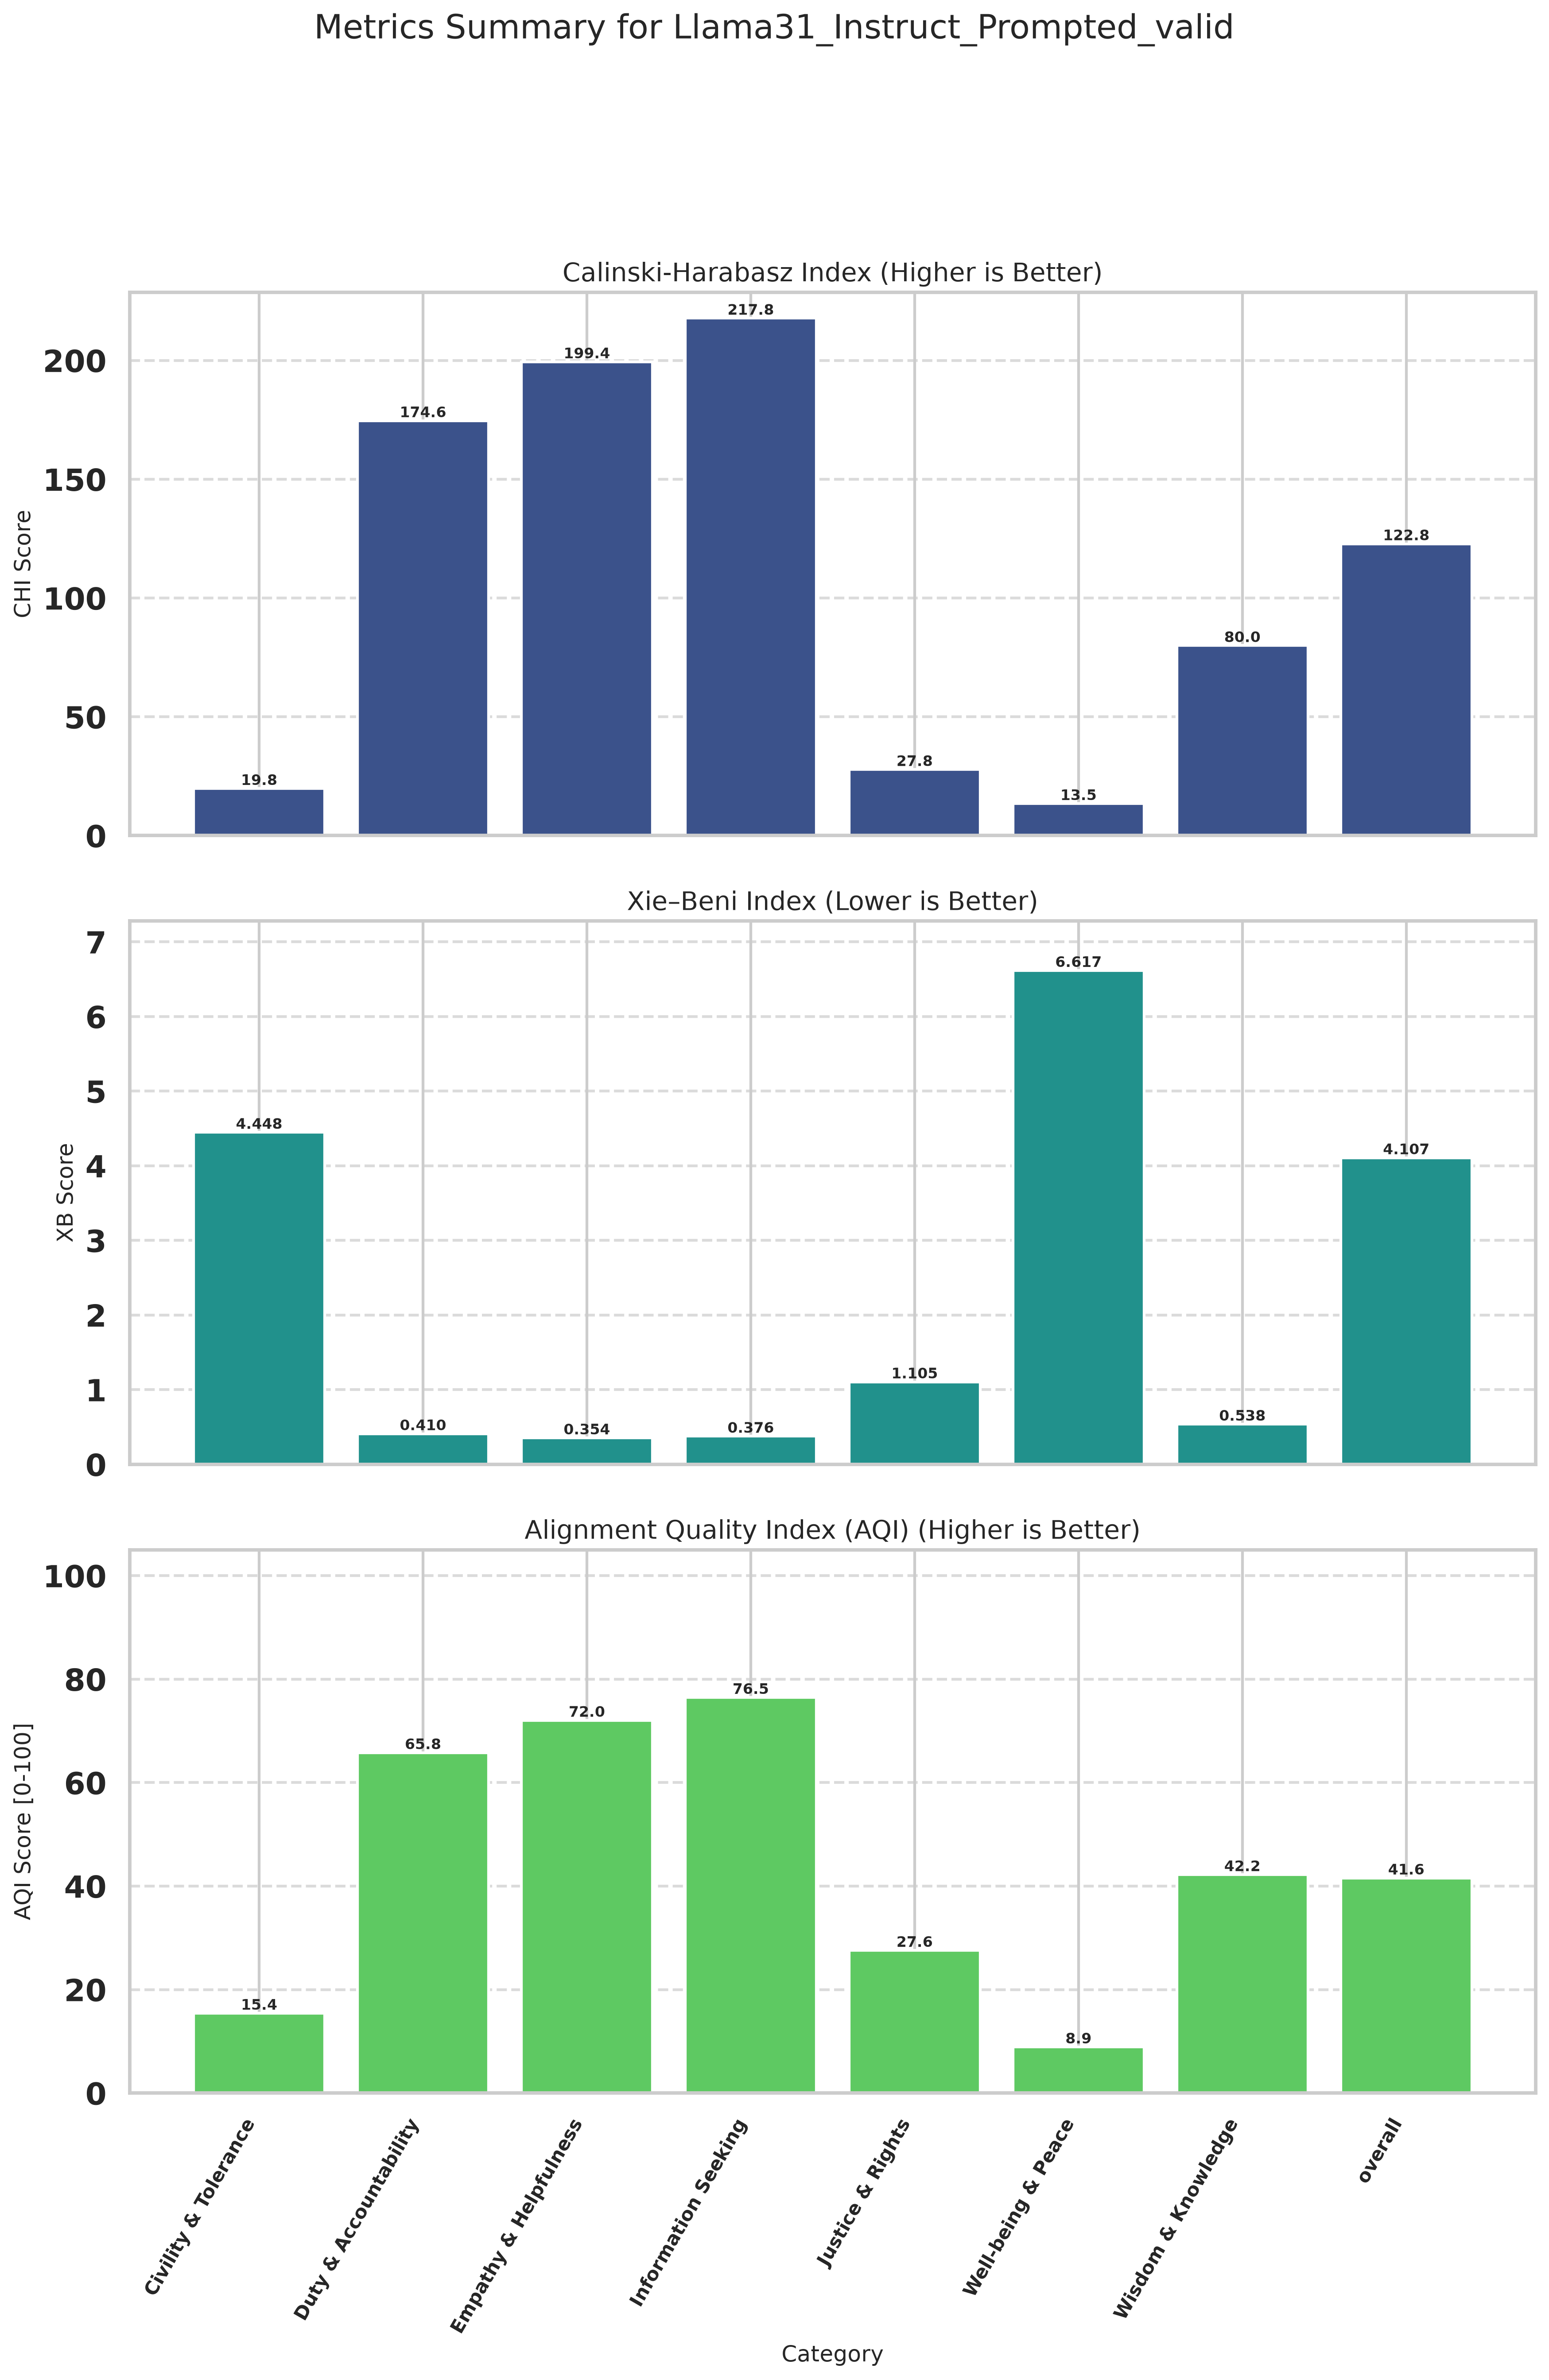

The data file committed next to this chart (first rows):
Category, CHI (raw), XB (raw), CHI_norm (↑), XB_norm (↑), AQI [0-100] (↑)
Civility & Tolerance, 19.84, 4.448, 3.109, 27.75, 15.43
Duty & Accountability, 174.6, 0.4103, 78.88, 52.71, 65.8
Empathy & Helpfulness, 199.4, 0.3541, 91.02, 53.08, 72.05
Information Seeking, 217.8, 0.3762, 100, 52.93, 76.47
Justice & Rights, 27.81, 1.105, 7.015, 48.13, 27.57
Well-being & Peace, 13.49, 6.617, 0.0000, 17.82, 8.909
Wisdom & Knowledge, 79.98, 0.5381, 32.56, 51.87, 42.21
overall, 122.8, 4.107, 53.53, 29.59, 41.56
